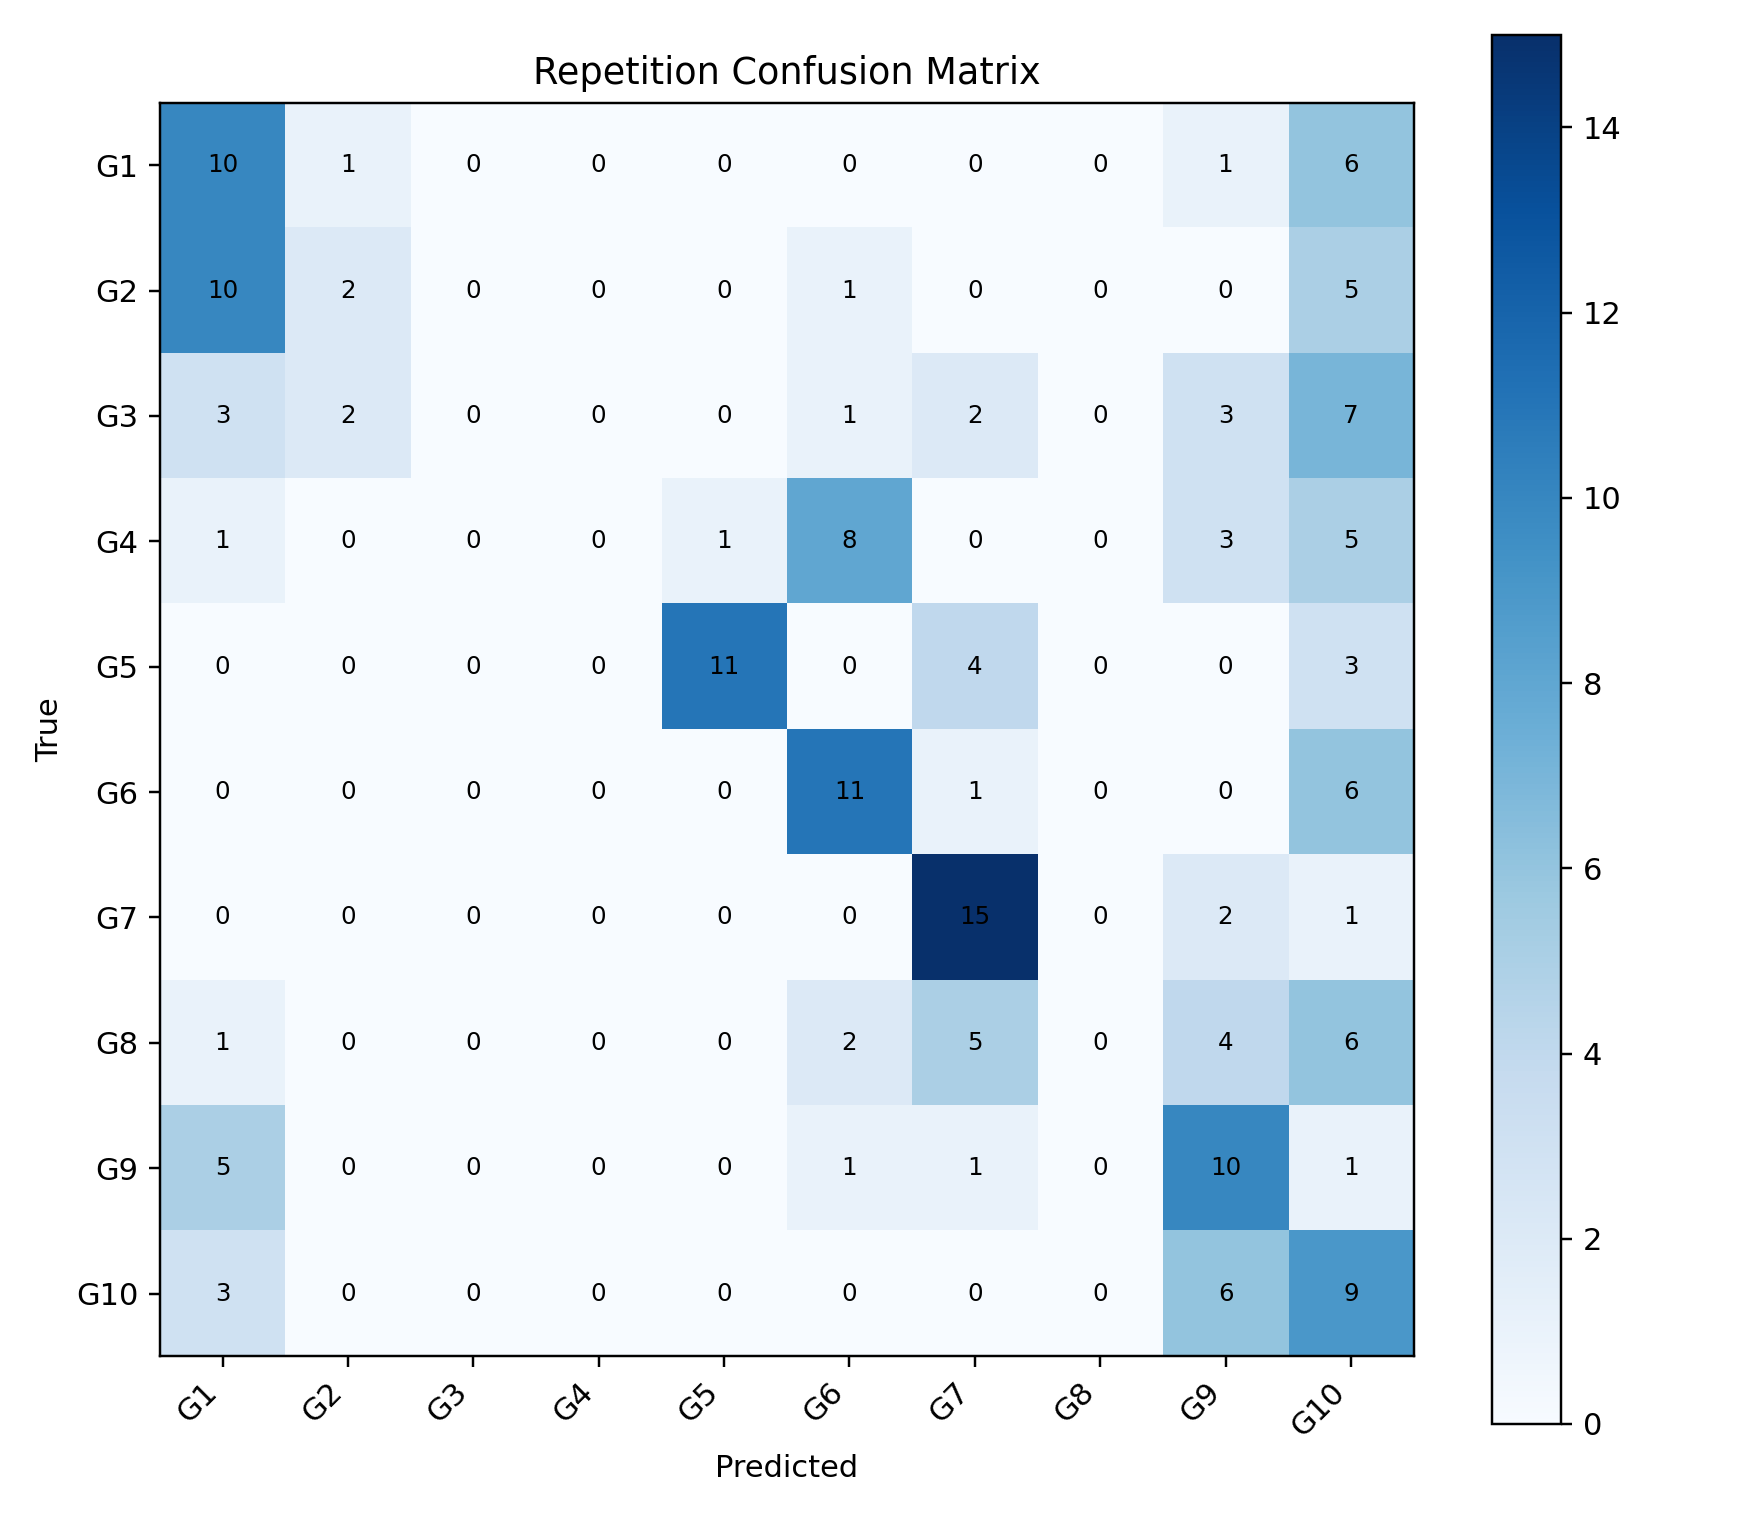

The table this chart was drawn from, first rows:
, G1, G2, G3, G4, G5, G6, G7, G8, G9, G10
G1, 10, 1, 0, 0, 0, 0, 0, 0, 1, 6
G2, 10, 2, 0, 0, 0, 1, 0, 0, 0, 5
G3, 3, 2, 0, 0, 0, 1, 2, 0, 3, 7
G4, 1, 0, 0, 0, 1, 8, 0, 0, 3, 5
G5, 0, 0, 0, 0, 11, 0, 4, 0, 0, 3
G6, 0, 0, 0, 0, 0, 11, 1, 0, 0, 6
G7, 0, 0, 0, 0, 0, 0, 15, 0, 2, 1
G8, 1, 0, 0, 0, 0, 2, 5, 0, 4, 6
G9, 5, 0, 0, 0, 0, 1, 1, 0, 10, 1
G10, 3, 0, 0, 0, 0, 0, 0, 0, 6, 9
